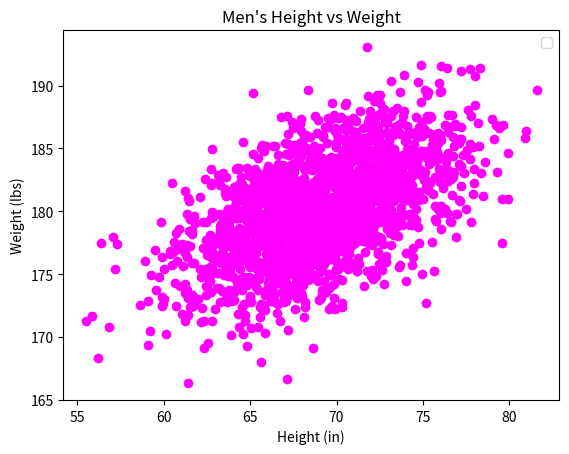

The script that saved this image:
#!/usr/bin/env python3
import numpy as np
import matplotlib.pyplot as plt

mean = [69, 0]
cov = [[15, 8], [8, 15]]
np.random.seed(5)
x, y = np.random.multivariate_normal(mean, cov, 2000).T
y += 180

plt.xlabel("Height (in)")
plt.ylabel("Weight (lbs)")
plt.title("Men's Height vs Weight")
plt.scatter(x, y, color = "magenta")
plt.legend()
plt.show()